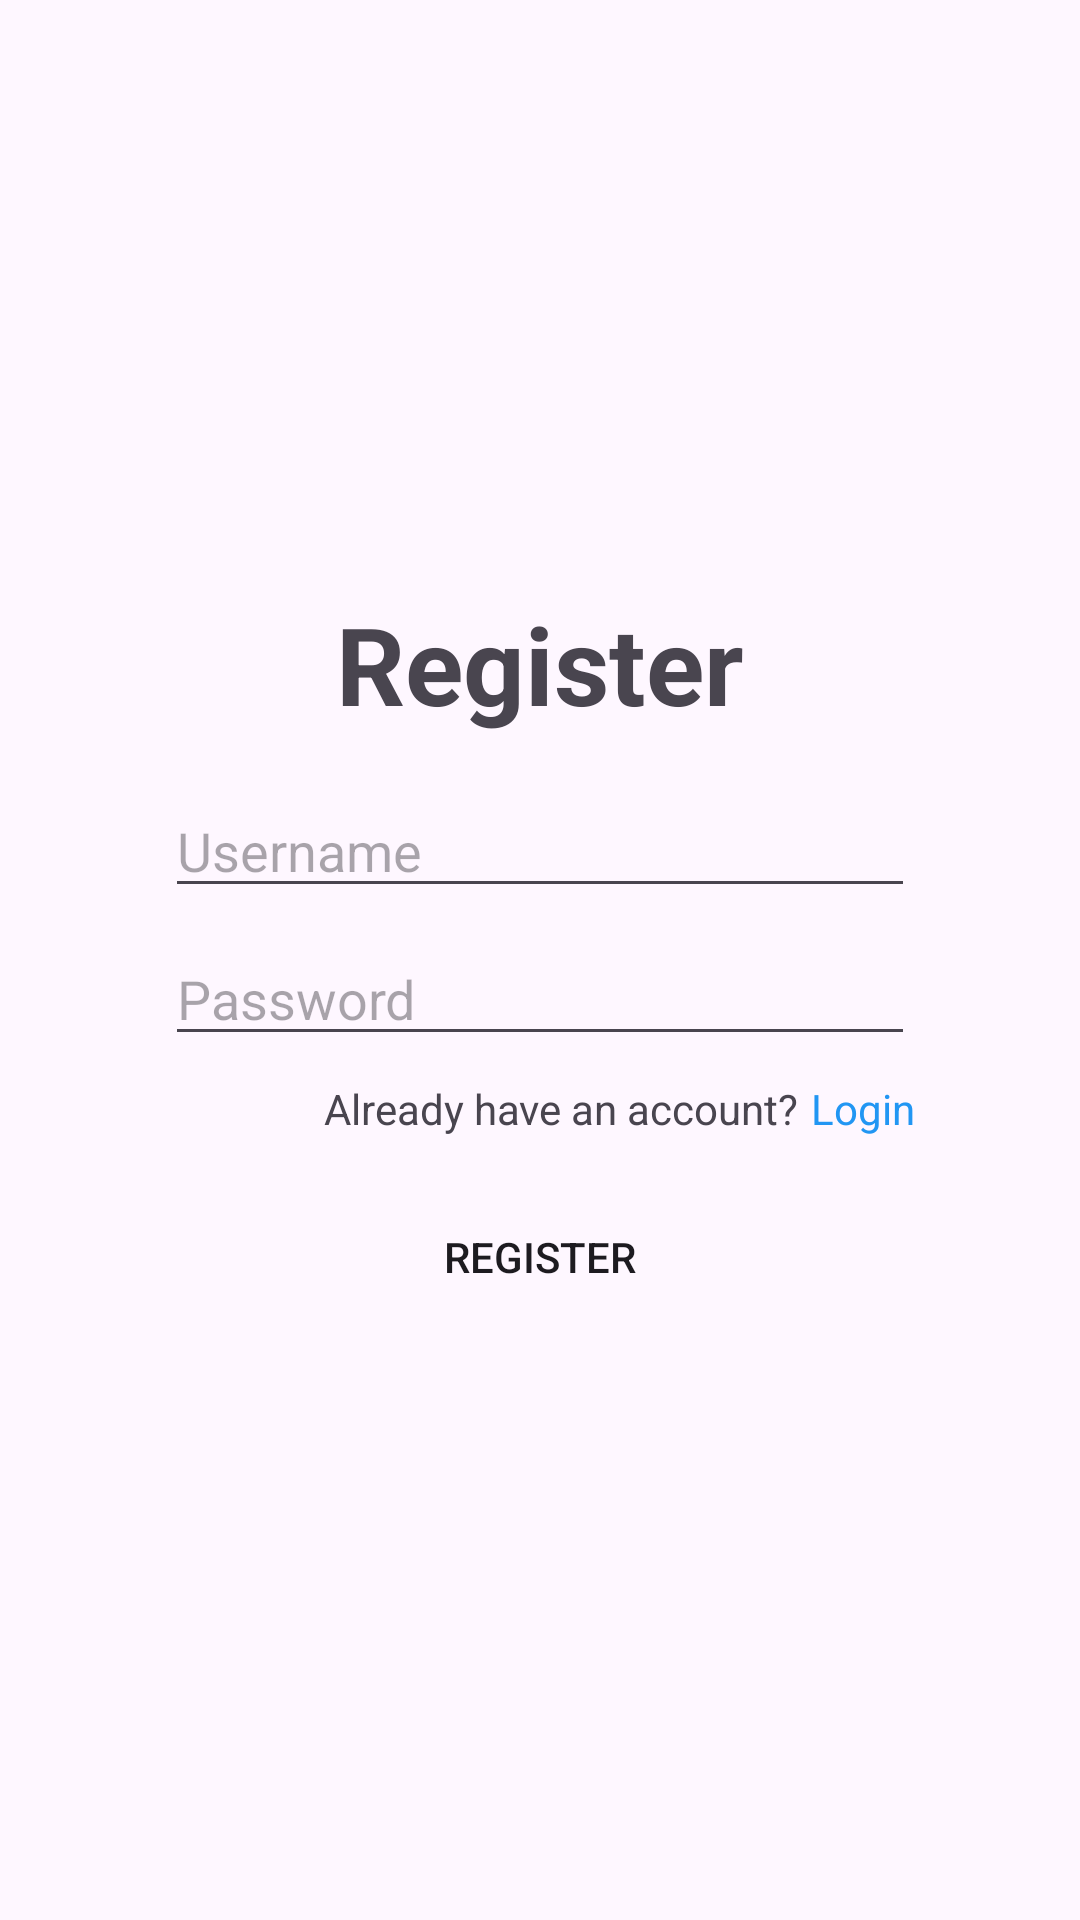

Write the Android layout XML for this screen, with the resource values it uses.
<!-- AndroidManifest.xml: application theme Theme.Tugas13 -->
<!-- res/layout/activity_register.xml -->
<?xml version="1.0" encoding="utf-8"?>
<androidx.constraintlayout.widget.ConstraintLayout xmlns:android="http://schemas.android.com/apk/res/android"
    xmlns:app="http://schemas.android.com/apk/res-auto"
    xmlns:tools="http://schemas.android.com/tools"
    android:id="@+id/main"
    android:layout_width="match_parent"
    android:layout_height="match_parent"
    tools:context=".RegisterActivity">

    <androidx.constraintlayout.widget.ConstraintLayout
        android:layout_width="match_parent"
        android:layout_height="wrap_content"
        app:layout_constraintBottom_toBottomOf="parent"
        app:layout_constraintTop_toTopOf="parent">

        <TextView
            android:id="@+id/txt_register"
            android:layout_width="wrap_content"
            android:layout_height="wrap_content"
            android:text="Register"
            android:textSize="36sp"
            android:textStyle="bold"
            app:layout_constraintEnd_toEndOf="parent"
            app:layout_constraintStart_toStartOf="parent"
            app:layout_constraintTop_toTopOf="parent" />

        <EditText
            android:id="@+id/et_username"
            android:layout_width="250dp"
            android:layout_height="wrap_content"
            android:layout_marginTop="16dp"
            android:hint="Username"
            android:inputType="text"
            app:layout_constraintEnd_toEndOf="parent"
            app:layout_constraintStart_toStartOf="parent"
            app:layout_constraintTop_toBottomOf="@id/txt_register" />

        <EditText
            android:id="@+id/et_password"
            android:layout_width="250dp"
            android:layout_height="wrap_content"
            android:layout_marginTop="8dp"
            android:hint="Password"
            android:inputType="textPassword"
            app:layout_constraintEnd_toEndOf="parent"
            app:layout_constraintStart_toStartOf="parent"
            app:layout_constraintTop_toBottomOf="@id/et_username" />

        <TextView
            android:id="@+id/txt_login"
            android:layout_width="wrap_content"
            android:layout_height="wrap_content"
            android:layout_marginTop="8dp"
            android:text="Login"
            android:textColor="#2196F3"
            app:layout_constraintEnd_toEndOf="@id/et_password"
            app:layout_constraintTop_toBottomOf="@id/et_password" />

        <TextView
            android:layout_width="wrap_content"
            android:layout_height="wrap_content"
            android:layout_marginEnd="4dp"
            android:text="Already have an account?"
            app:layout_constraintEnd_toStartOf="@id/txt_login"
            app:layout_constraintTop_toTopOf="@id/txt_login" />

        <Button
            android:id="@+id/btn_register"
            android:layout_width="250dp"
            android:layout_height="wrap_content"
            android:layout_marginTop="16dp"
            android:background="@drawable/bg_pill"
            android:text="Register"
            app:layout_constraintEnd_toEndOf="parent"
            app:layout_constraintStart_toStartOf="parent"
            app:layout_constraintTop_toBottomOf="@id/txt_login" />

    </androidx.constraintlayout.widget.ConstraintLayout>

</androidx.constraintlayout.widget.ConstraintLayout>
<!-- resources referenced by this layout -->
<resources>
  <style name="Theme.Tugas13" parent="Base.Theme.Tugas13" />
  <style name="Base.Theme.Tugas13" parent="Theme.Material3.DayNight.NoActionBar">
          
          
      </style>
</resources>
